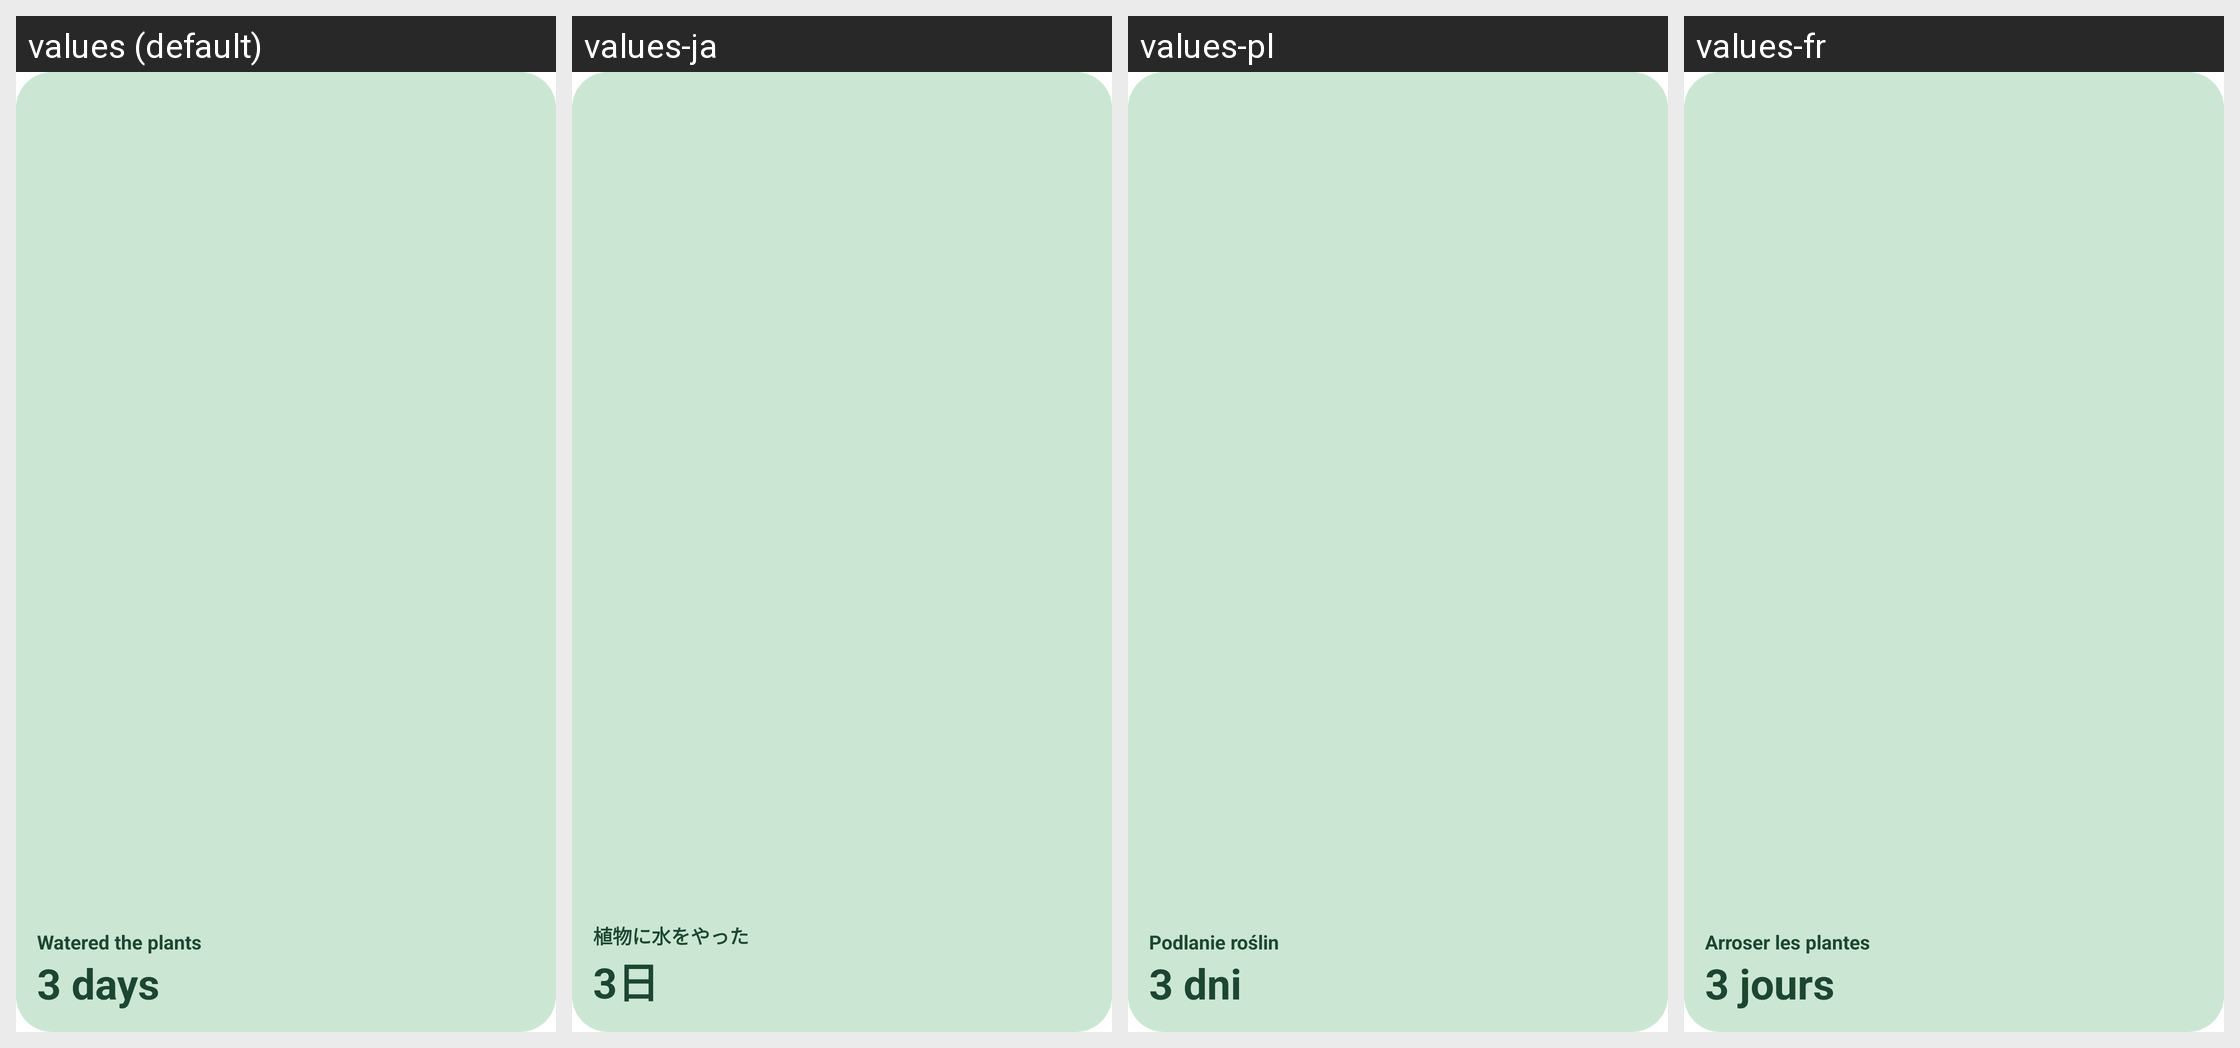

Here is an Android app screen in its default locale and in the app's own translations. Write out the translated-string differences for the strings that appear on this screen.
Android screen res/layout/widget_preview.xml rendered under 4 locales, left to right: values (default), values-ja, values-pl, values-fr. Device: Nexus 5 (rendered at 1080×1920; each locale shown at half size, 540×960, under a caption strip naming it); theme Theme.LastTime.
Other locales in the repository, not shown: values-ar, values-de, values-es, values-hi, values-in, values-it, values-ko, values-nl, values-pt, values-ru, values-tr, values-zh-rCN.
Strings drawn on this screen, with the default value and each locale's value (text and hints the layout hard-codes, and strings that could not be matched under every locale, appear in the picture but are not listed):

widget_preview_name
  values: Watered the plants
  values-ja: 植物に水をやった
  values-pl: Podlanie roślin
  values-fr: Arroser les plantes

widget_preview_elapsed
  values: 3 days
  values-ja: 3日
  values-pl: 3 dni
  values-fr: 3 jours
